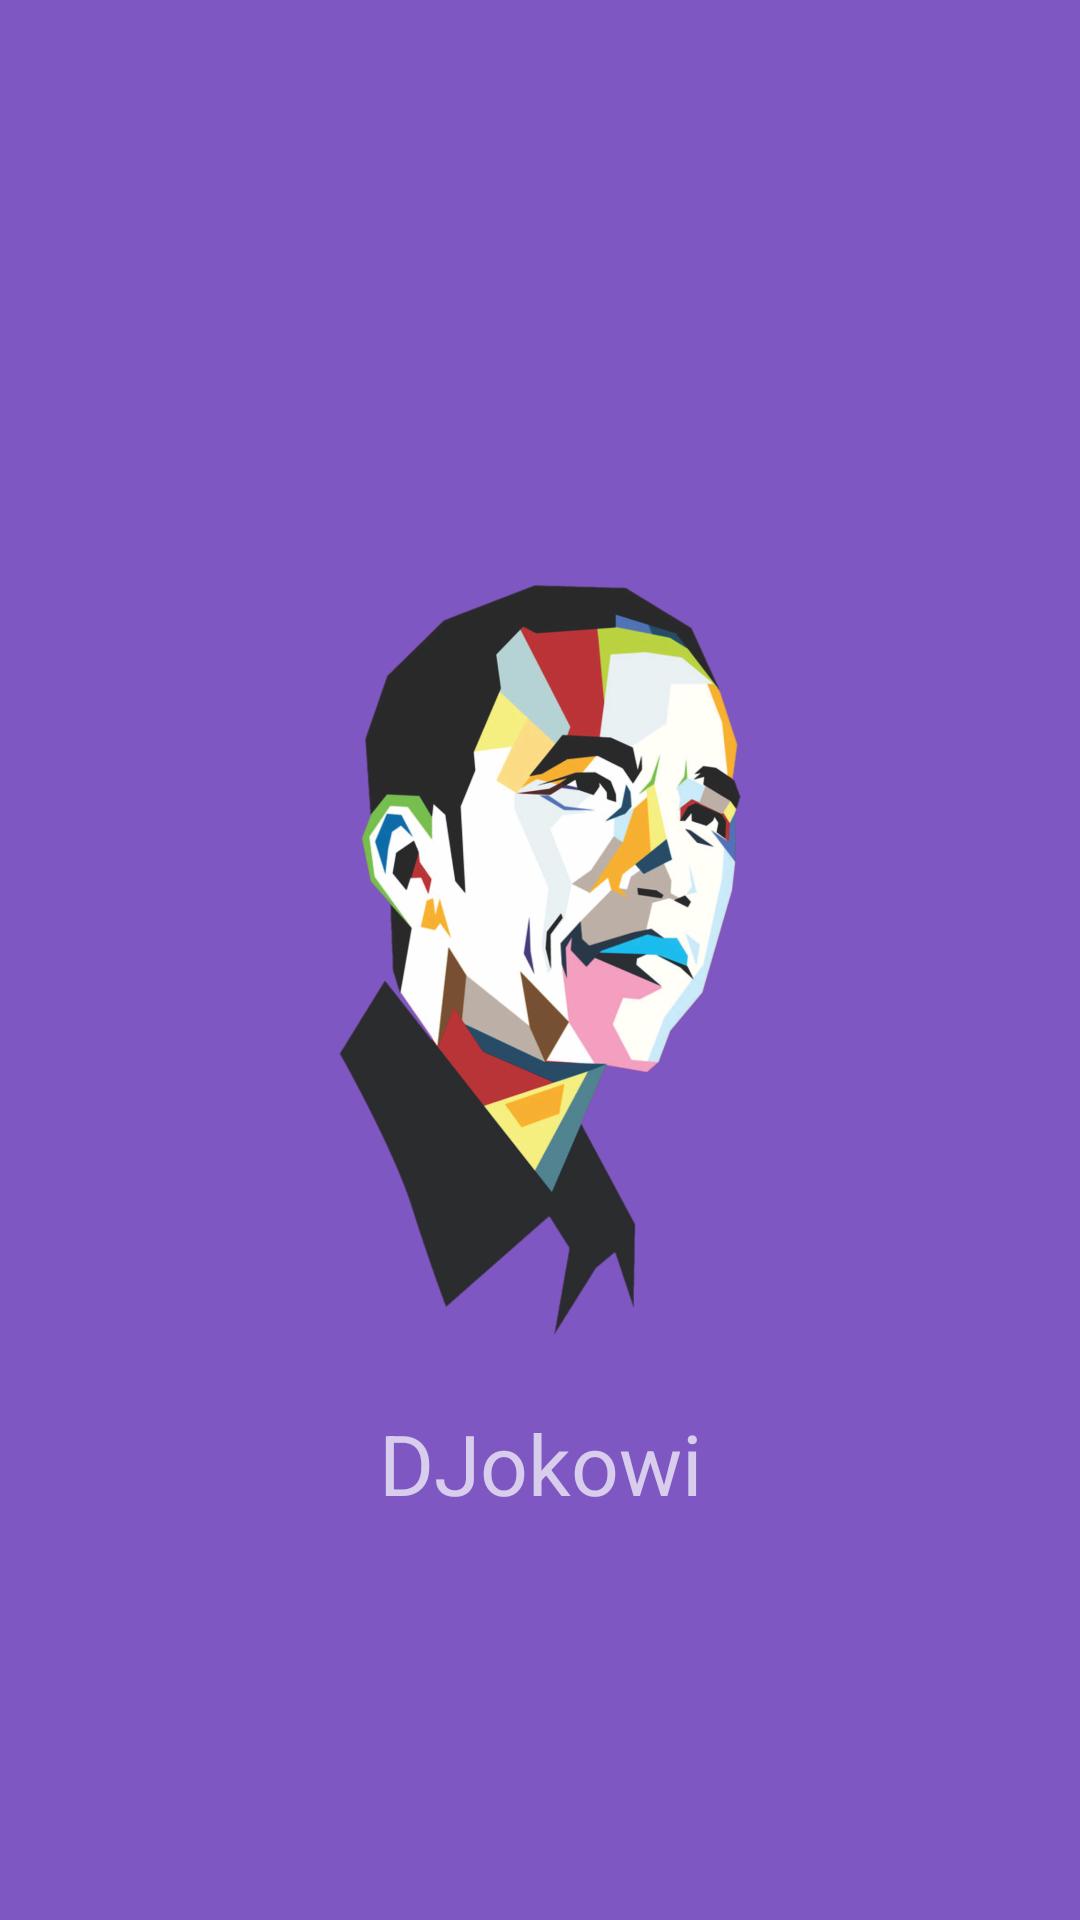

Produce the Android XML layout that renders to this screen, including the resource entries it uses.
<!-- AndroidManifest.xml: activity theme Theme.Sqliteexamples.NoActionBar -->
<!-- res/layout/activity_splash.xml -->
<?xml version="1.0" encoding="utf-8"?>
<androidx.constraintlayout.widget.ConstraintLayout xmlns:android="http://schemas.android.com/apk/res/android"
    xmlns:app="http://schemas.android.com/apk/res-auto"
    xmlns:tools="http://schemas.android.com/tools"
    android:layout_width="match_parent"
    android:layout_height="match_parent"
    android:layout_margin="8dp"
    android:background="#7E57C2"
    android:theme="@style/ThemeOverlay.MaterialComponents.Dark.ActionBar"
    tools:context=".SplashActivity">

    <ImageView
        android:id="@+id/imageView"
        android:layout_width="250dp"
        android:layout_height="250dp"
        app:layout_constraintBottom_toBottomOf="parent"
        app:layout_constraintEnd_toEndOf="parent"
        app:layout_constraintStart_toStartOf="parent"
        app:layout_constraintTop_toTopOf="parent"
        app:srcCompat="@drawable/jokowi"
        tools:ignore="ContentDescription" />

    <TextView
        android:id="@+id/textView"
        android:layout_width="wrap_content"
        android:layout_height="wrap_content"
        android:layout_marginTop="24dp"
        android:text="@string/title"
        android:textSize="28sp"
        app:layout_constraintEnd_toEndOf="@+id/imageView"
        app:layout_constraintStart_toStartOf="@+id/imageView"
        app:layout_constraintTop_toBottomOf="@+id/imageView" />
</androidx.constraintlayout.widget.ConstraintLayout>
<!-- resources referenced by this layout -->
<resources>
  <!-- drawable jokowi: png bitmap (drawable, 579686 bytes) -->
  <string name="title">DJokowi</string>
  <style name="Theme.Sqliteexamples.NoActionBar">
          <item name="windowNoTitle">true</item>
          <item name="windowActionBar">false</item>
      </style>
</resources>
